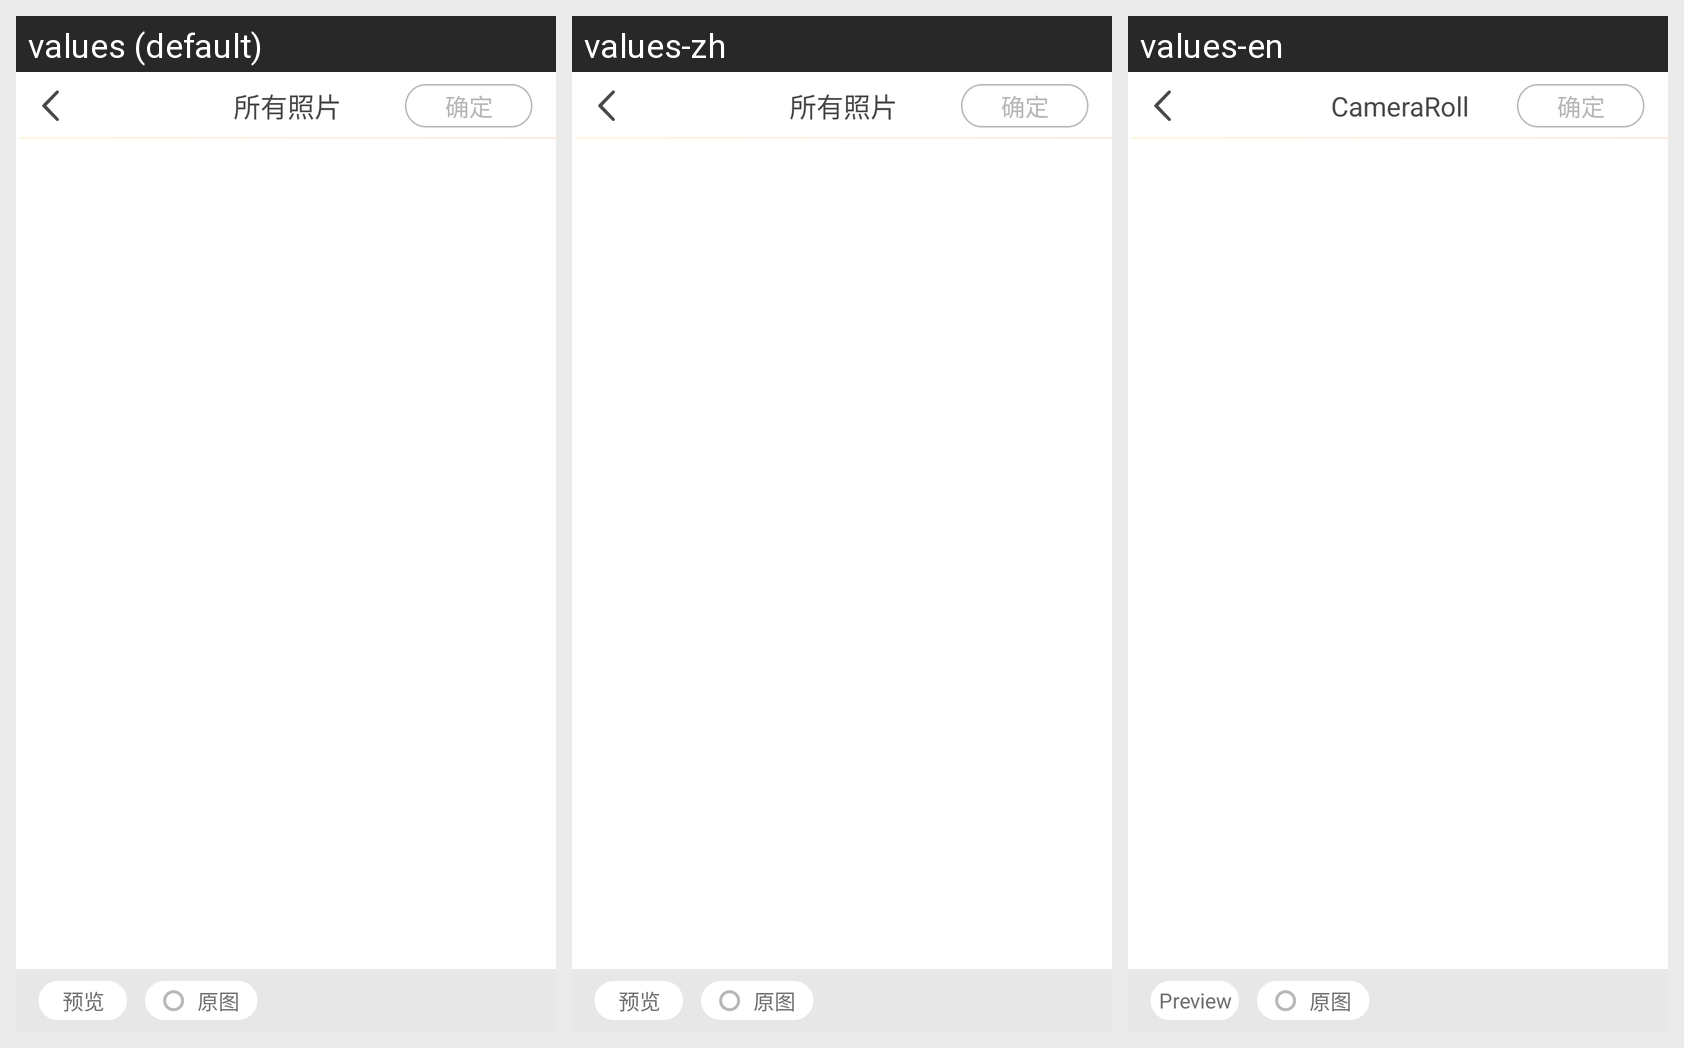

Strings drawn on this Android screen and how each of the app's shown locales translates them:
Android screen res/layout/picture_selector.xml rendered under 3 locales, left to right: values (default), values-zh, values-en. Device: Nexus 5 (rendered at 1080×1920; each locale shown at half size, 540×960, under a caption strip naming it); theme activity.Theme.
Strings drawn on this screen, with the default value and each locale's value (text and hints the layout hard-codes, and strings that could not be matched under every locale, appear in the picture but are not listed):

picture_preview
  values: 预览
  values-zh: 预览
  values-en: Preview

picture_original
  values: 原图
  values-zh: 原图
  values-en: 原图  [not translated; the default value is used]

picture_camera_roll
  values: 所有照片
  values-zh: 所有照片
  values-en: CameraRoll

action_ok
  values: 确定
  values-zh: 确定
  values-en: 确定  [not translated; the default value is used]
